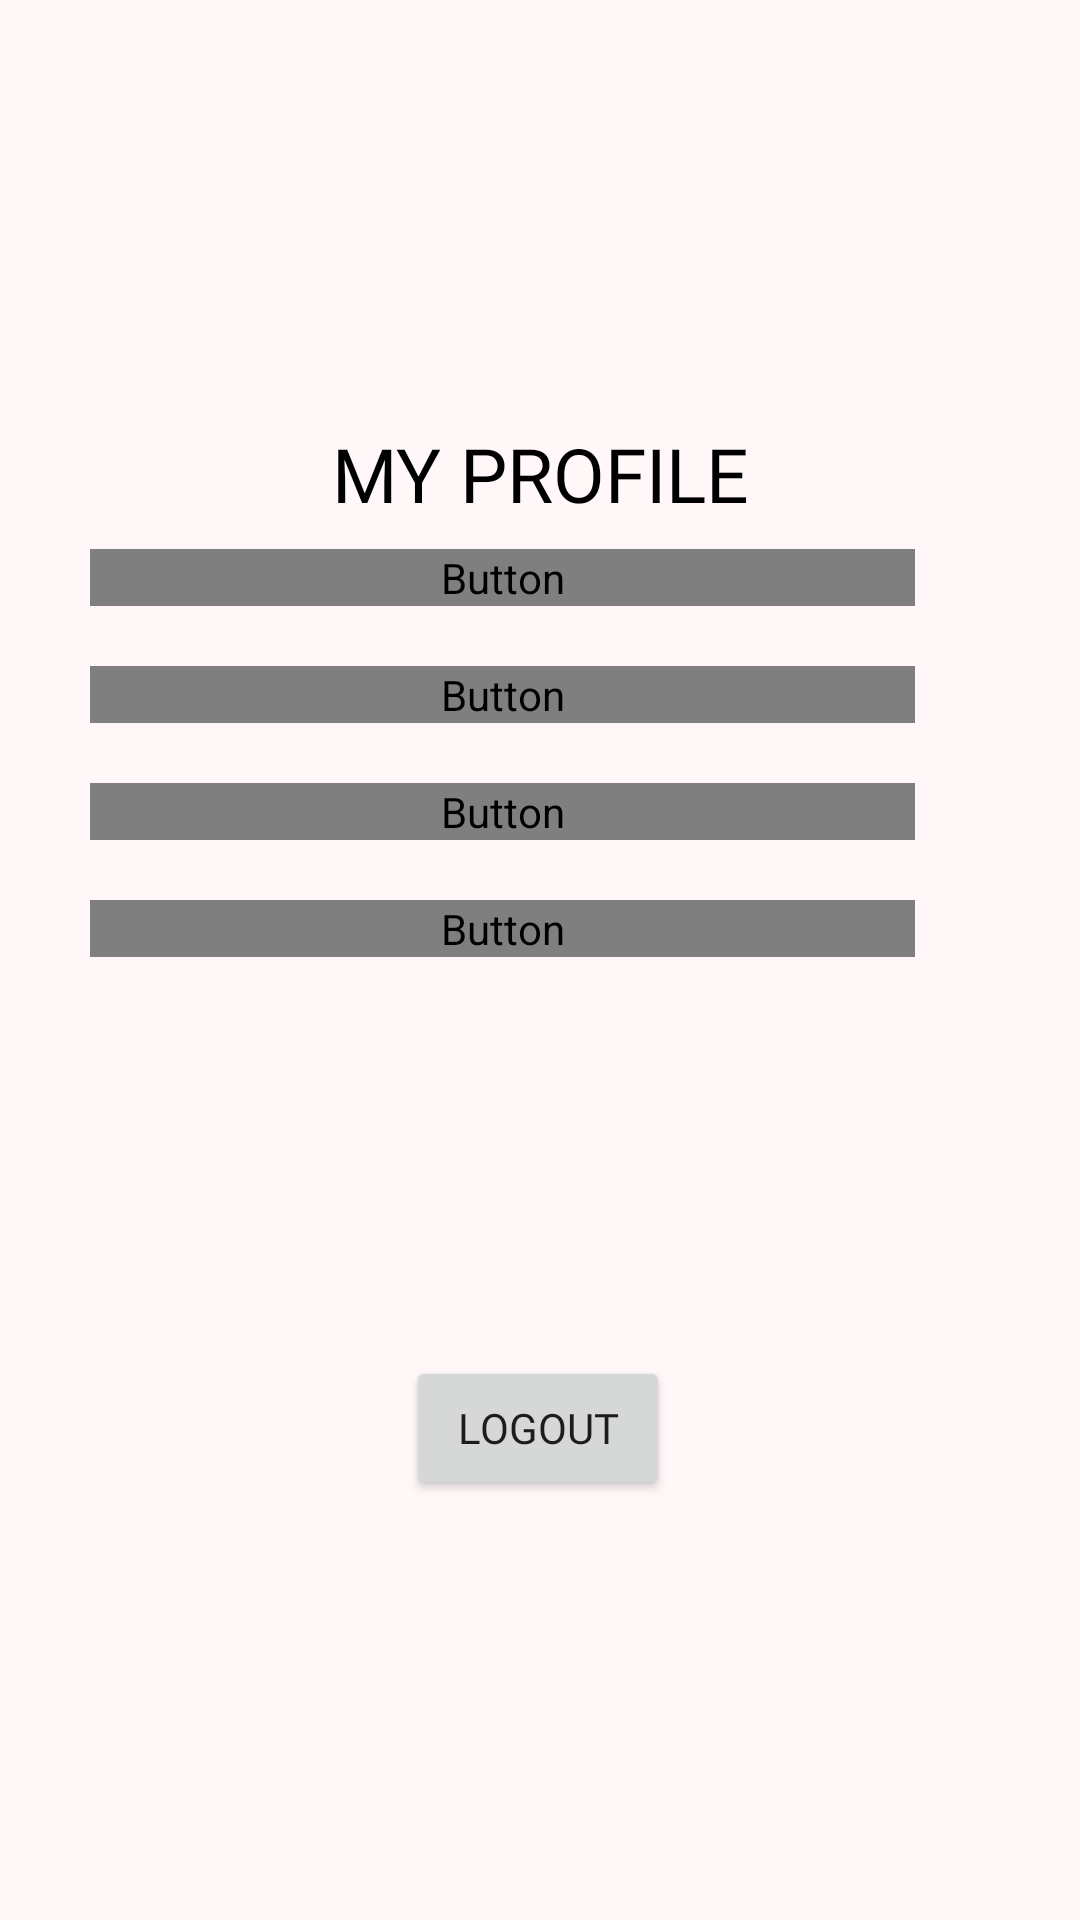

This screen was rendered from an Android layout file. Write that file and the resources it references.
<!-- AndroidManifest.xml: application theme Theme.BetterSkin -->
<!-- res/layout/profile_layout.xml -->
<?xml version="1.0" encoding="utf-8"?>
<androidx.constraintlayout.widget.ConstraintLayout xmlns:android="http://schemas.android.com/apk/res/android"
    xmlns:app="http://schemas.android.com/apk/res-auto"
    xmlns:tools="http://schemas.android.com/tools"
    android:id="@+id/profile"
    android:layout_width="match_parent"
    android:background="#FFF7F8"
    android:layout_height="match_parent">

    <androidx.constraintlayout.widget.Guideline
        android:id="@+id/guideline2"
        android:layout_width="wrap_content"
        android:layout_height="wrap_content"
        android:orientation="horizontal"
        app:layout_constraintGuide_begin="105dp" />

    <TextView
        android:id="@+id/yourProfileTitle"
        android:layout_width="wrap_content"
        android:layout_height="wrap_content"
        android:layout_marginTop="36dp"
        android:text="@string/your_profile_title"
        android:fontFamily="@font/ubuntu_bold"
        android:textColor="@color/black"
        android:textSize="25sp"
        app:layout_constraintEnd_toEndOf="parent"
        app:layout_constraintStart_toStartOf="parent"
        app:layout_constraintTop_toTopOf="@+id/guideline2" />

    <LinearLayout
        android:id="@+id/linearLayout"
        android:layout_width="match_parent"
        android:layout_height="wrap_content"
        android:orientation="vertical"
        app:layout_constraintStart_toStartOf="parent"
        app:layout_constraintTop_toTopOf="@+id/guideline10">

        <Button
            android:id="@+id/takeQuiz"
            android:layout_width="275sp"
            android:layout_height="wrap_content"
            android:layout_marginLeft="30sp"
            android:layout_marginBottom="20sp"
            android:background="@drawable/profile_selector"
            android:button="@android:color/transparent"
            android:fontFamily="@font/ubuntu_regular"
            android:onClick="doQuiz"
            android:text="@string/take_quiz_again"
            android:textAlignment="viewStart"
            android:textColor="@drawable/text_color_choices_selector"
            android:textSize="20sp" />

        <Button
            android:id="@+id/aboutMeBtn"
            android:layout_width="275sp"
            android:layout_height="wrap_content"
            android:layout_marginLeft="30sp"
            android:layout_marginBottom="20sp"
            android:background="@drawable/profile_selector"
            android:button="@android:color/transparent"
            android:fontFamily="@font/ubuntu_regular"
            android:onClick="goToAboutMe"
            android:text="@string/about_me_btn"
            android:textAlignment="viewStart"
            android:textColor="@drawable/text_color_choices_selector"
            android:textSize="20sp" />

        <Button
            android:id="@+id/morningRoutineBtn"
            android:layout_width="275sp"
            android:layout_height="wrap_content"
            android:layout_marginLeft="30sp"
            android:layout_marginBottom="20sp"
            android:background="@drawable/profile_selector"
            android:button="@android:color/transparent"
            android:fontFamily="@font/ubuntu_regular"
            android:onClick="goToMorningRoutine"
            android:text="@string/morning_routine_btn"
            android:textAlignment="viewStart"
            android:textColor="@drawable/text_color_choices_selector"
            android:textSize="20sp" />

        <Button
            android:id="@+id/eveningRoutineBtn"
            android:layout_width="275sp"
            android:layout_height="wrap_content"
            android:layout_marginLeft="30sp"
            android:layout_marginBottom="20sp"
            android:background="@drawable/profile_selector"
            android:button="@android:color/transparent"
            android:fontFamily="@font/ubuntu_regular"
            android:onClick="goToEveningRoutine"
            android:text="@string/evening_routine_btn"
            android:textAlignment="textStart"
            android:textColor="@drawable/text_color_choices_selector"
            android:textSize="20sp" />



    </LinearLayout>

    <androidx.constraintlayout.widget.Guideline
        android:id="@+id/guideline10"
        android:layout_width="wrap_content"
        android:layout_height="wrap_content"
        android:orientation="horizontal"
        app:layout_constraintGuide_percent="0.2859097" />

    <Button
        android:id="@+id/button3"
        android:layout_width="wrap_content"
        android:layout_height="wrap_content"
        android:layout_marginBottom="140dp"
        android:text="@string/logout"
        android:onClick="logout"
        android:fontFamily="@font/ubuntu_bold"
        app:layout_constraintBottom_toBottomOf="parent"
        app:layout_constraintEnd_toEndOf="parent"
        app:layout_constraintHorizontal_bias="0.498"
        app:layout_constraintStart_toStartOf="parent" />

</androidx.constraintlayout.widget.ConstraintLayout>
<!-- resources referenced by this layout -->
<resources>
  <color name="black">#FF000000</color>
  <!-- drawable profile_selector (drawable) -->
  <?xml version="1.0" encoding="utf-8"?>
  <selector xmlns:android="http://schemas.android.com/apk/res/android">
      <item android:state_checked="true"
          android:drawable="@drawable/profile_selected"/>
      <item android:state_checked="false"
          android:drawable="@drawable/profile_normal"/>
  </selector>
  <string name="about_me_btn">About me</string>
  <string name="evening_routine_btn">Evening routine</string>
  <string name="logout">Logout</string>
  <string name="morning_routine_btn">Morning routine</string>
  <string name="take_quiz_again">Take the quiz</string>
  <string name="your_profile_title">MY PROFILE</string>
  <style name="Theme.BetterSkin" parent="Theme.MaterialComponents.DayNight.NoActionBar">
          
          <item name="colorPrimary">@color/logo_color</item>
          <item name="colorPrimaryVariant">@color/darker_primary_color</item>
          <item name="colorOnPrimary">@color/white</item>
          
          <item name="colorSecondary">@color/teal_200</item>
          <item name="colorSecondaryVariant">@color/teal_700</item>
          <item name="colorOnSecondary">@color/black</item>
          
          <item name="android:statusBarColor" tools:targetApi="l">?attr/colorPrimaryVariant</item>
          
      </style>
  <!-- drawable profile_selected (drawable) -->
  <?xml version="1.0" encoding="utf-8"?>
  <shape android:shape="rectangle" xmlns:android="http://schemas.android.com/apk/res/android">
      <solid android:color="@color/darker_primary_color"/>
      <corners android:radius="10dp"/>
      <stroke android:color="@color/white"
          android:width="1.5sp"/>
  </shape>
  <!-- drawable profile_normal (drawable) -->
  <?xml version="1.0" encoding="utf-8"?>
  <shape xmlns:android="http://schemas.android.com/apk/res/android">
      <solid android:color="@color/choices_normal"/>.
      <stroke android:color="@color/logo_color"
          android:width="1.5sp"/>
      <corners android:radius="10dp"/>
  </shape>
  <color name="logo_color">#D39DAD</color>
  <color name="darker_primary_color">#c97b92</color>
  <color name="white">#FFFFFFFF</color>
  <color name="teal_200">#FF03DAC5</color>
  <color name="teal_700">#FF018786</color>
  <color name="choices_normal">#00000000</color>
</resources>
